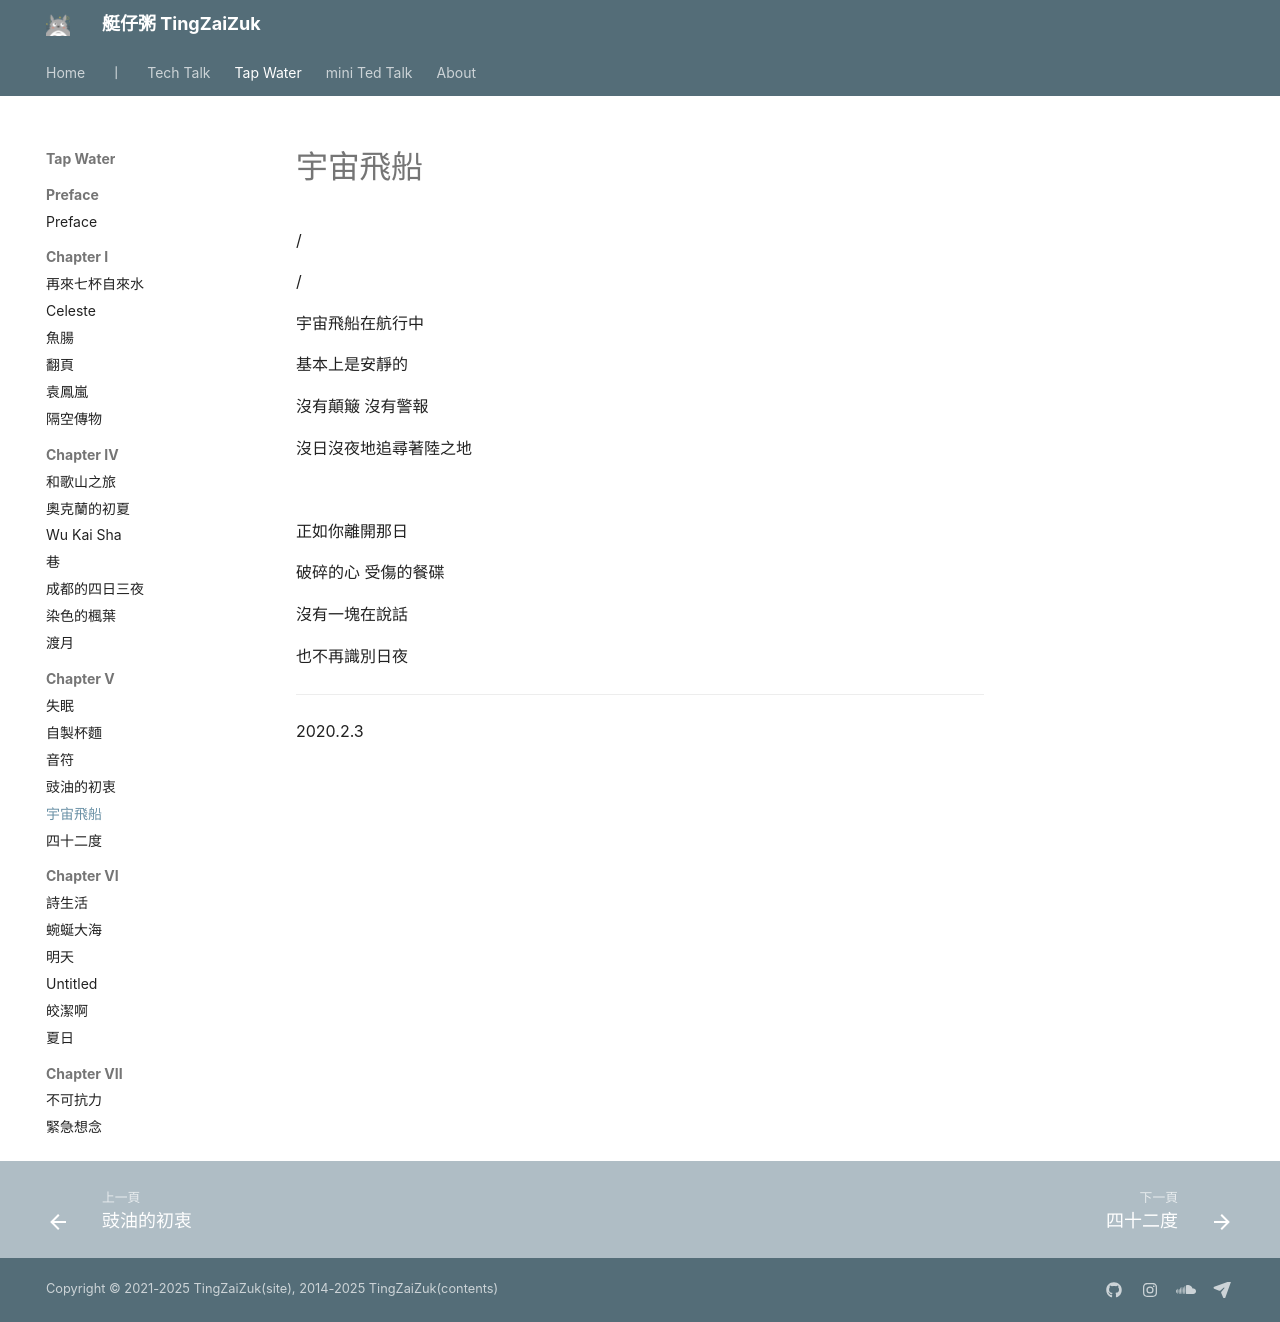

repository: herointene/herointene.github.io · page: poems/ch5/spaceship/index.html · generator: mkdocs

# 宇宙飛船

/

/

宇宙飛船在航行中

基本上是安靜的

沒有顛簸 沒有警報

沒日沒夜地追尋著陸之地


<br>

正如你離開那日

破碎的心 受傷的餐碟

沒有一塊在說話

也不再識別日夜

---

2020.2.3
